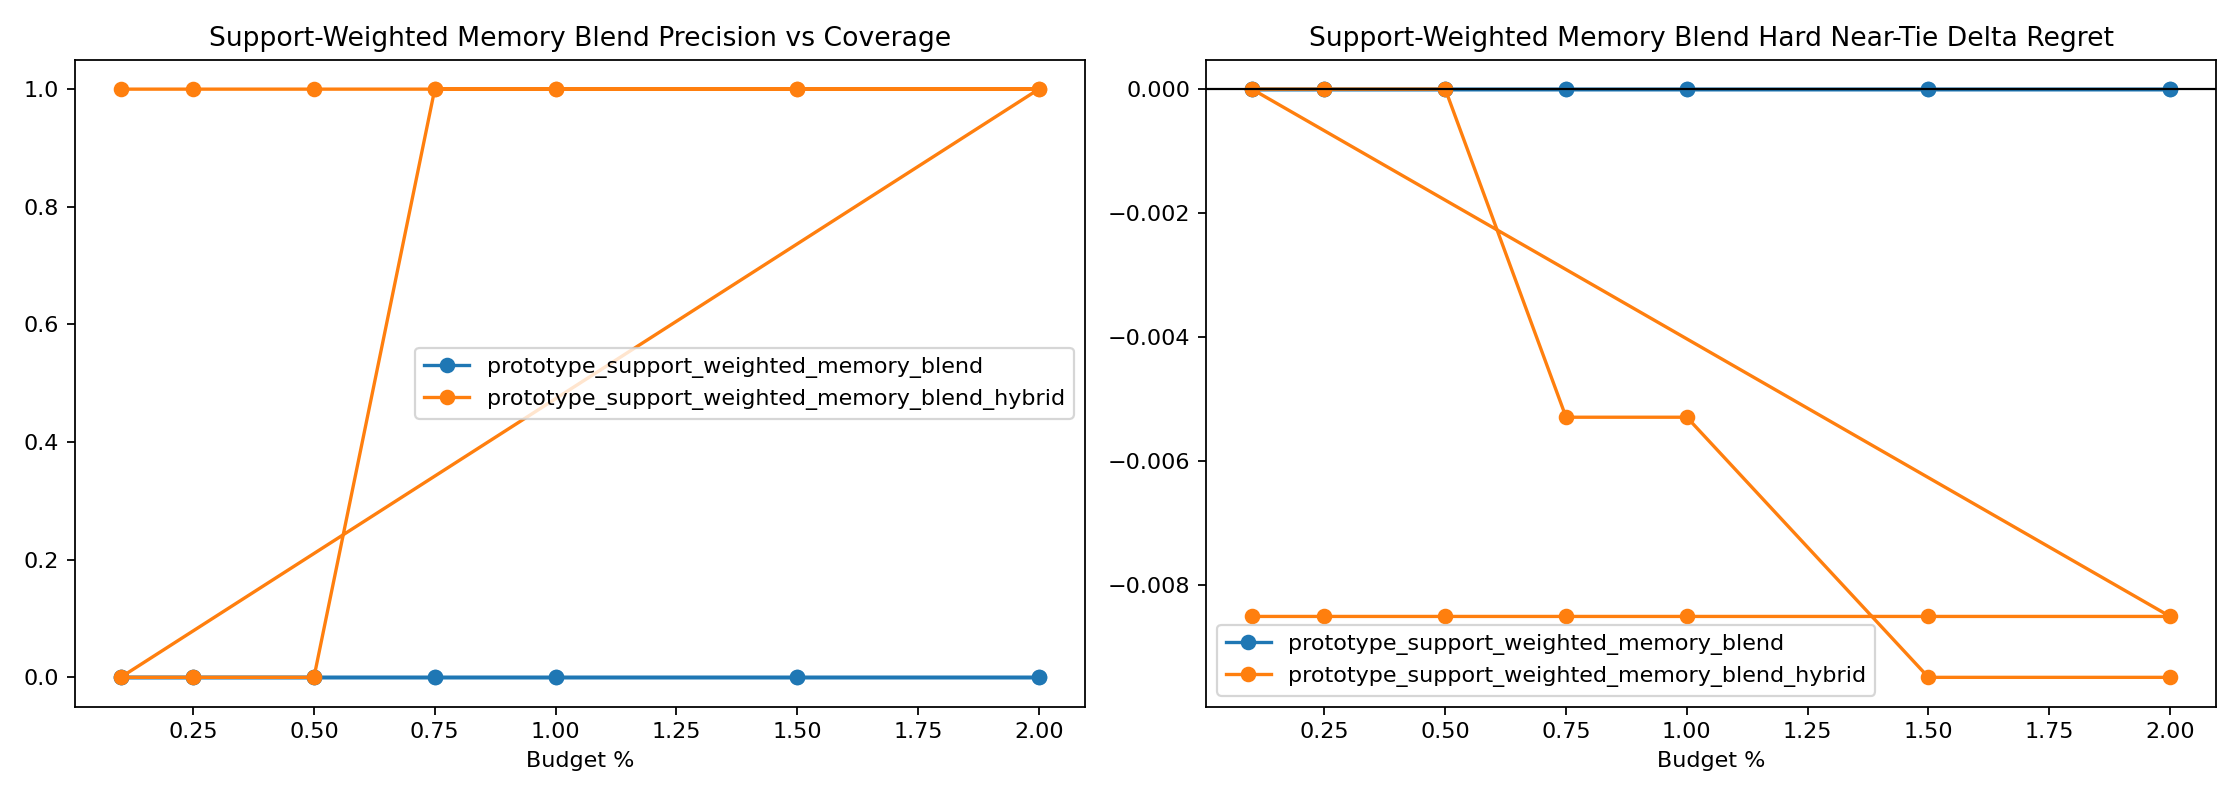

Data behind this chart, as committed beside it:
variant, split, budget_pct, slice, decisions, coverage, defer_precision, false_positive_rate, harmful_selection_rate, correction_rate, new_error_rate, base_target_match, system_target_match, mean_delta_regret, mean_delta_miss
prototype_support_weighted_memory_blend, round11_feature_cache_seed315, 0.1, overall, 4344, 0.001151, 0.0, 1.0, 0.0, 0.0, 0.0, 0.9678, 0.9678, 0.0, 0.0
prototype_support_weighted_memory_blend, round11_feature_cache_seed315, 0.1, stable_positive_v2, 1, 0.0, 0.0, 0.0, 0.0, 0.0, 0.0, 0.0, 0.0, 0.0, 0.0
prototype_support_weighted_memory_blend, round11_feature_cache_seed315, 0.1, hard_near_tie, 832, 0.001202, 0.0, 1.0, 0.0, 0.0, 0.0, 0.9159, 0.9159, 0.0, 0.0
prototype_support_weighted_memory_blend, round11_feature_cache_seed315, 0.1, high_headroom_near_tie, 35, 0.0, 0.0, 0.0, 0.0, 0.0, 0.0, 0.0, 0.0, 0.0, 0.0
prototype_support_weighted_memory_blend, round11_feature_cache_seed315, 0.1, baseline_error_near_tie, 71, 0.0, 0.0, 0.0, 0.0, 0.0, 0.0, 0.01408, 0.01408, 0.0, 0.0
prototype_support_weighted_memory_blend, round11_feature_cache_seed315, 0.1, large_gap_control, 951, 0.001052, 0.0, 1.0, 0.0, 0.0, 0.0, 0.9979, 0.9979, 0.0, 0.0
prototype_support_weighted_memory_blend, round11_feature_cache_seed315, 0.25, overall, 4344, 0.002532, 0.0, 1.0, 0.0, 0.0, 0.0, 0.9678, 0.9678, 0.0, 0.0
prototype_support_weighted_memory_blend, round11_feature_cache_seed315, 0.25, stable_positive_v2, 1, 0.0, 0.0, 0.0, 0.0, 0.0, 0.0, 0.0, 0.0, 0.0, 0.0
prototype_support_weighted_memory_blend, round11_feature_cache_seed315, 0.25, hard_near_tie, 832, 0.001202, 0.0, 1.0, 0.0, 0.0, 0.0, 0.9159, 0.9159, 0.0, 0.0
prototype_support_weighted_memory_blend, round11_feature_cache_seed315, 0.25, high_headroom_near_tie, 35, 0.0, 0.0, 0.0, 0.0, 0.0, 0.0, 0.0, 0.0, 0.0, 0.0
prototype_support_weighted_memory_blend, round11_feature_cache_seed315, 0.25, baseline_error_near_tie, 71, 0.0, 0.0, 0.0, 0.0, 0.0, 0.0, 0.01408, 0.01408, 0.0, 0.0
prototype_support_weighted_memory_blend, round11_feature_cache_seed315, 0.25, large_gap_control, 951, 0.006309, 0.0, 1.0, 0.0, 0.0, 0.0, 0.9979, 0.9979, 0.0, 0.0
prototype_support_weighted_memory_blend, round11_feature_cache_seed315, 0.5, overall, 4344, 0.005064, 0.0, 1.0, 0.0, 0.0, 0.0, 0.9678, 0.9678, 0.0, 0.0
prototype_support_weighted_memory_blend, round11_feature_cache_seed315, 0.5, stable_positive_v2, 1, 0.0, 0.0, 0.0, 0.0, 0.0, 0.0, 0.0, 0.0, 0.0, 0.0
prototype_support_weighted_memory_blend, round11_feature_cache_seed315, 0.5, hard_near_tie, 832, 0.001202, 0.0, 1.0, 0.0, 0.0, 0.0, 0.9159, 0.9159, 0.0, 0.0
prototype_support_weighted_memory_blend, round11_feature_cache_seed315, 0.5, high_headroom_near_tie, 35, 0.0, 0.0, 0.0, 0.0, 0.0, 0.0, 0.0, 0.0, 0.0, 0.0
prototype_support_weighted_memory_blend, round11_feature_cache_seed315, 0.5, baseline_error_near_tie, 71, 0.0, 0.0, 0.0, 0.0, 0.0, 0.0, 0.01408, 0.01408, 0.0, 0.0
prototype_support_weighted_memory_blend, round11_feature_cache_seed315, 0.5, large_gap_control, 951, 0.01262, 0.0, 1.0, 0.0, 0.0, 0.0, 0.9979, 0.9979, 0.0, 0.0
prototype_support_weighted_memory_blend, round11_feature_cache_seed315, 0.75, overall, 4344, 0.007597, 0.0, 1.0, 0.0, 0.0, 0.0, 0.9678, 0.9678, 0.0, 0.0
prototype_support_weighted_memory_blend, round11_feature_cache_seed315, 0.75, stable_positive_v2, 1, 0.0, 0.0, 0.0, 0.0, 0.0, 0.0, 0.0, 0.0, 0.0, 0.0
prototype_support_weighted_memory_blend, round11_feature_cache_seed315, 0.75, hard_near_tie, 832, 0.001202, 0.0, 1.0, 0.0, 0.0, 0.0, 0.9159, 0.9159, 0.0, 0.0
prototype_support_weighted_memory_blend, round11_feature_cache_seed315, 0.75, high_headroom_near_tie, 35, 0.0, 0.0, 0.0, 0.0, 0.0, 0.0, 0.0, 0.0, 0.0, 0.0
prototype_support_weighted_memory_blend, round11_feature_cache_seed315, 0.75, baseline_error_near_tie, 71, 0.0, 0.0, 0.0, 0.0, 0.0, 0.0, 0.01408, 0.01408, 0.0, 0.0
prototype_support_weighted_memory_blend, round11_feature_cache_seed315, 0.75, large_gap_control, 951, 0.01893, 0.0, 1.0, 0.0, 0.0, 0.0, 0.9979, 0.9979, 0.0, 0.0
prototype_support_weighted_memory_blend, round11_feature_cache_seed315, 1.0, overall, 4344, 0.01013, 0.0, 1.0, 0.0, 0.0, 0.0, 0.9678, 0.9678, 0.0, 0.0
prototype_support_weighted_memory_blend, round11_feature_cache_seed315, 1.0, stable_positive_v2, 1, 0.0, 0.0, 0.0, 0.0, 0.0, 0.0, 0.0, 0.0, 0.0, 0.0
prototype_support_weighted_memory_blend, round11_feature_cache_seed315, 1.0, hard_near_tie, 832, 0.002404, 0.0, 1.0, 0.0, 0.0, 0.0, 0.9159, 0.9159, 0.0, 0.0
prototype_support_weighted_memory_blend, round11_feature_cache_seed315, 1.0, high_headroom_near_tie, 35, 0.0, 0.0, 0.0, 0.0, 0.0, 0.0, 0.0, 0.0, 0.0, 0.0
prototype_support_weighted_memory_blend, round11_feature_cache_seed315, 1.0, baseline_error_near_tie, 71, 0.0, 0.0, 0.0, 0.0, 0.0, 0.0, 0.01408, 0.01408, 0.0, 0.0
prototype_support_weighted_memory_blend, round11_feature_cache_seed315, 1.0, large_gap_control, 951, 0.02524, 0.0, 1.0, 0.0, 0.0, 0.0, 0.9979, 0.9979, 0.0, 0.0
prototype_support_weighted_memory_blend, round11_feature_cache_seed315, 1.5, overall, 4344, 0.01519, 0.0, 1.0, 0.0, 0.0, 0.0, 0.9678, 0.9678, 0.0, 0.0
prototype_support_weighted_memory_blend, round11_feature_cache_seed315, 1.5, stable_positive_v2, 1, 0.0, 0.0, 0.0, 0.0, 0.0, 0.0, 0.0, 0.0, 0.0, 0.0
prototype_support_weighted_memory_blend, round11_feature_cache_seed315, 1.5, hard_near_tie, 832, 0.002404, 0.0, 1.0, 0.0, 0.0, 0.0, 0.9159, 0.9159, 0.0, 0.0
prototype_support_weighted_memory_blend, round11_feature_cache_seed315, 1.5, high_headroom_near_tie, 35, 0.0, 0.0, 0.0, 0.0, 0.0, 0.0, 0.0, 0.0, 0.0, 0.0
prototype_support_weighted_memory_blend, round11_feature_cache_seed315, 1.5, baseline_error_near_tie, 71, 0.0, 0.0, 0.0, 0.0, 0.0, 0.0, 0.01408, 0.01408, 0.0, 0.0
prototype_support_weighted_memory_blend, round11_feature_cache_seed315, 1.5, large_gap_control, 951, 0.03365, 0.0, 1.0, 0.0, 0.0, 0.0, 0.9979, 0.9979, 0.0, 0.0
prototype_support_weighted_memory_blend, round11_feature_cache_seed315, 2.0, overall, 4344, 0.02003, 0.0, 1.0, 0.0, 0.0, 0.0, 0.9678, 0.9678, 0.0, 0.0
prototype_support_weighted_memory_blend, round11_feature_cache_seed315, 2.0, stable_positive_v2, 1, 0.0, 0.0, 0.0, 0.0, 0.0, 0.0, 0.0, 0.0, 0.0, 0.0
prototype_support_weighted_memory_blend, round11_feature_cache_seed315, 2.0, hard_near_tie, 832, 0.002404, 0.0, 1.0, 0.0, 0.0, 0.0, 0.9159, 0.9159, 0.0, 0.0
prototype_support_weighted_memory_blend, round11_feature_cache_seed315, 2.0, high_headroom_near_tie, 35, 0.0, 0.0, 0.0, 0.0, 0.0, 0.0, 0.0, 0.0, 0.0, 0.0
prototype_support_weighted_memory_blend, round11_feature_cache_seed315, 2.0, baseline_error_near_tie, 71, 0.0, 0.0, 0.0, 0.0, 0.0, 0.0, 0.01408, 0.01408, 0.0, 0.0
prototype_support_weighted_memory_blend, round11_feature_cache_seed315, 2.0, large_gap_control, 951, 0.03996, 0.0, 1.0, 0.0, 0.0, 0.0, 0.9979, 0.9979, 0.0, 0.0
prototype_support_weighted_memory_blend_…, round11_feature_cache_seed315, 0.1, overall, 4344, 0.001151, 0.2, 0.8, 0.0, 0.0002302, 0.0, 0.9678, 0.9682, -0.00413, -0.0004604
prototype_support_weighted_memory_blend_…, round11_feature_cache_seed315, 0.1, stable_positive_v2, 1, 1.0, 1.0, 0.0, 0.0, 1.0, 0.0, 0.0, 1.0, -7.08, -1.0
prototype_support_weighted_memory_blend_…, round11_feature_cache_seed315, 0.1, hard_near_tie, 832, 0.002404, 0.5, 0.5, 0.0, 0.001202, 0.0, 0.9159, 0.9171, -0.00851, -0.001202
prototype_support_weighted_memory_blend_…, round11_feature_cache_seed315, 0.1, high_headroom_near_tie, 35, 0.05714, 0.5, 0.5, 0.0, 0.02857, 0.0, 0.0, 0.02857, -0.2023, -0.02857
prototype_support_weighted_memory_blend_…, round11_feature_cache_seed315, 0.1, baseline_error_near_tie, 71, 0.02817, 0.5, 0.5, 0.0, 0.01408, 0.0, 0.01408, 0.02817, -0.09972, -0.01408
prototype_support_weighted_memory_blend_…, round11_feature_cache_seed315, 0.1, large_gap_control, 951, 0.001052, 0.0, 1.0, 0.0, 0.0, 0.0, 0.9979, 0.9979, 0.0, 0.0
prototype_support_weighted_memory_blend_…, round11_feature_cache_seed315, 0.25, overall, 4344, 0.002532, 0.09091, 0.9091, 0.0, 0.0002302, 0.0, 0.9678, 0.9682, -0.00413, -0.0004604
prototype_support_weighted_memory_blend_…, round11_feature_cache_seed315, 0.25, stable_positive_v2, 1, 1.0, 1.0, 0.0, 0.0, 1.0, 0.0, 0.0, 1.0, -7.08, -1.0
prototype_support_weighted_memory_blend_…, round11_feature_cache_seed315, 0.25, hard_near_tie, 832, 0.002404, 0.5, 0.5, 0.0, 0.001202, 0.0, 0.9159, 0.9171, -0.00851, -0.001202
prototype_support_weighted_memory_blend_…, round11_feature_cache_seed315, 0.25, high_headroom_near_tie, 35, 0.05714, 0.5, 0.5, 0.0, 0.02857, 0.0, 0.0, 0.02857, -0.2023, -0.02857
prototype_support_weighted_memory_blend_…, round11_feature_cache_seed315, 0.25, baseline_error_near_tie, 71, 0.02817, 0.5, 0.5, 0.0, 0.01408, 0.0, 0.01408, 0.02817, -0.09972, -0.01408
prototype_support_weighted_memory_blend_…, round11_feature_cache_seed315, 0.25, large_gap_control, 951, 0.002103, 0.0, 1.0, 0.0, 0.0, 0.0, 0.9979, 0.9979, 0.0, 0.0
prototype_support_weighted_memory_blend_…, round11_feature_cache_seed315, 0.5, overall, 4344, 0.005064, 0.04545, 0.9545, 0.0, 0.0002302, 0.0, 0.9678, 0.9682, -0.00413, -0.0004604
prototype_support_weighted_memory_blend_…, round11_feature_cache_seed315, 0.5, stable_positive_v2, 1, 1.0, 1.0, 0.0, 0.0, 1.0, 0.0, 0.0, 1.0, -7.08, -1.0
prototype_support_weighted_memory_blend_…, round11_feature_cache_seed315, 0.5, hard_near_tie, 832, 0.008413, 0.1429, 0.8571, 0.0, 0.001202, 0.0, 0.9159, 0.9171, -0.00851, -0.001202
prototype_support_weighted_memory_blend_…, round11_feature_cache_seed315, 0.5, high_headroom_near_tie, 35, 0.2, 0.1429, 0.8571, 0.0, 0.02857, 0.0, 0.0, 0.02857, -0.2023, -0.02857
prototype_support_weighted_memory_blend_…, round11_feature_cache_seed315, 0.5, baseline_error_near_tie, 71, 0.09859, 0.1429, 0.8571, 0.0, 0.01408, 0.0, 0.01408, 0.02817, -0.09972, -0.01408
prototype_support_weighted_memory_blend_…, round11_feature_cache_seed315, 0.5, large_gap_control, 951, 0.002103, 0.0, 1.0, 0.0, 0.0, 0.0, 0.9979, 0.9979, 0.0, 0.0
... 108 more rows
